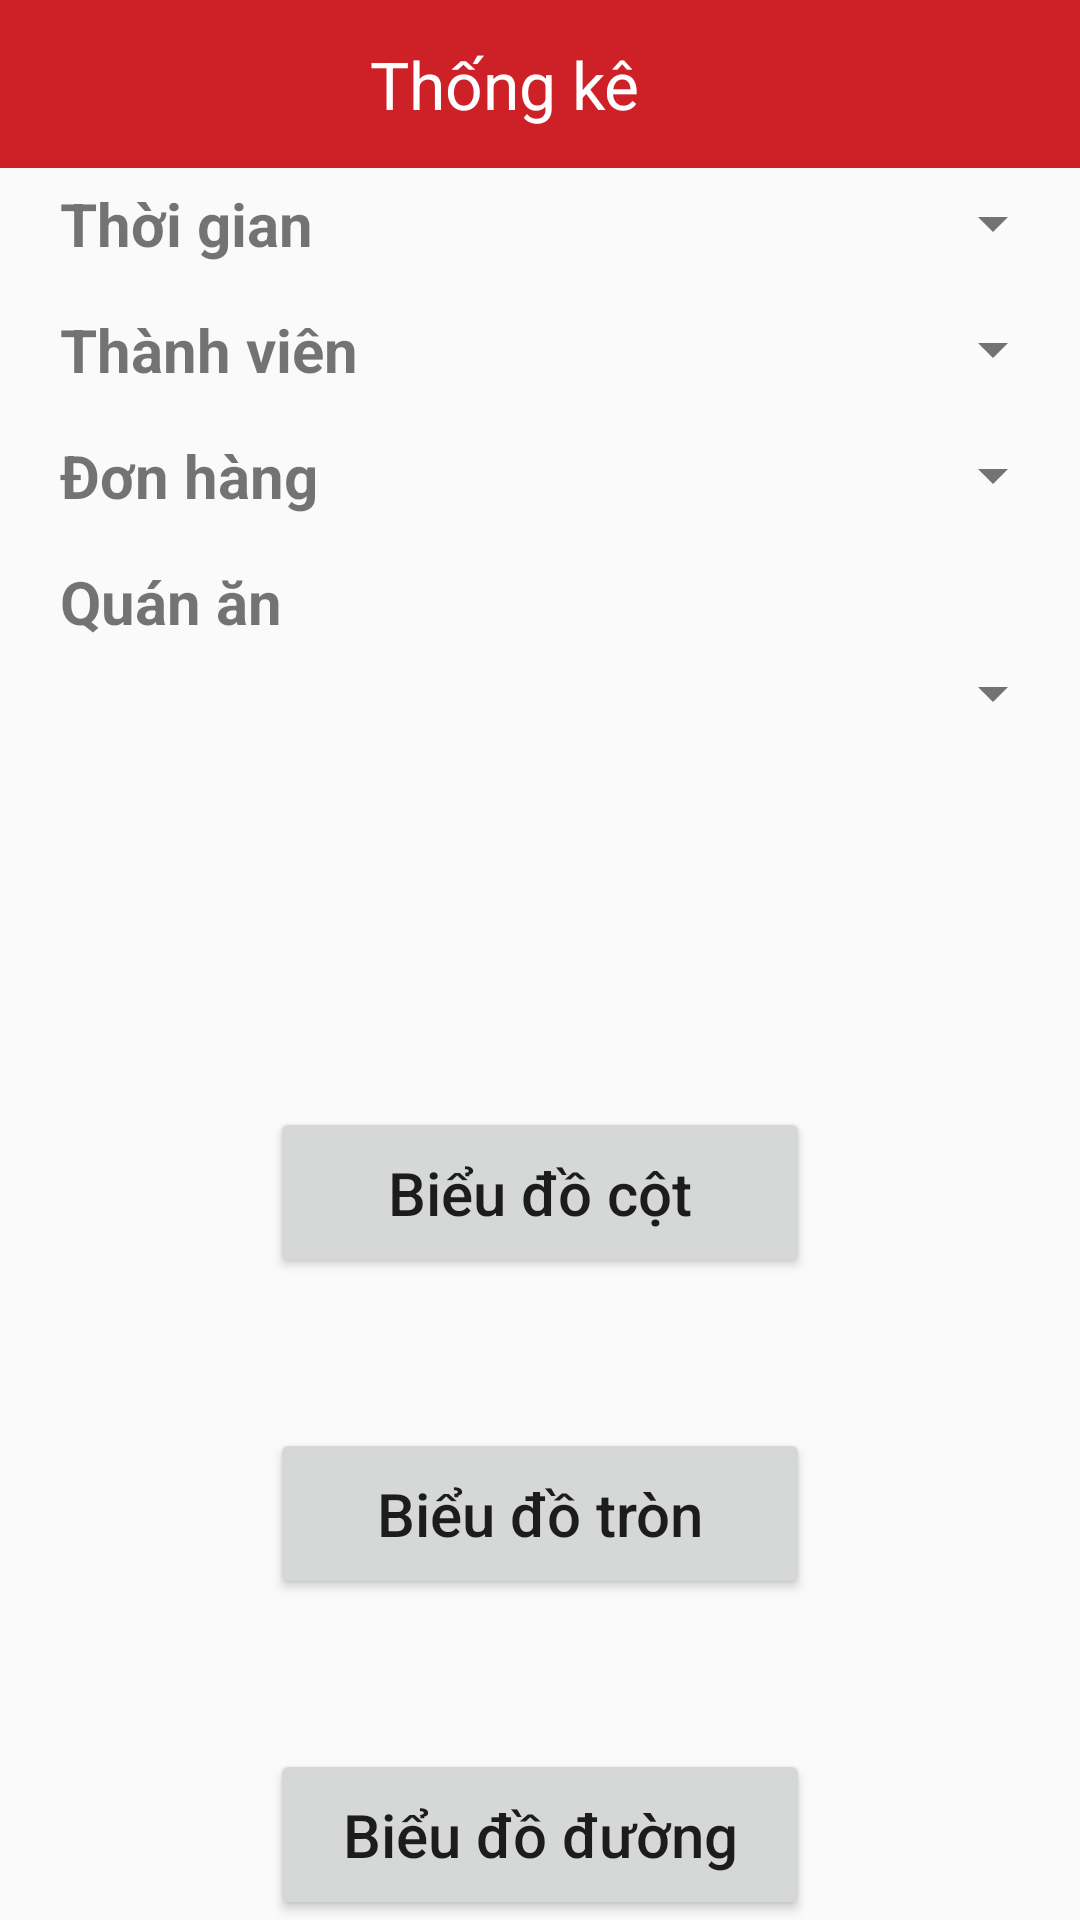

Here is an Android app screen rendered from its layout file. Give the layout XML and the strings, colors and styles it references.
<!-- AndroidManifest.xml: application theme Theme.Foody2 -->
<!-- res/layout/layout_thongke.xml -->
<?xml version="1.0" encoding="utf-8"?>
<LinearLayout xmlns:android="http://schemas.android.com/apk/res/android"
    android:orientation="vertical"
    android:layout_width="match_parent"
    android:layout_height="match_parent">

    <androidx.appcompat.widget.Toolbar
        android:id="@+id/toolbar"
        android:layout_width="match_parent"
        android:layout_height="?attr/actionBarSize"
        android:background="@color/purple_700"
        >

        <LinearLayout
            android:layout_width="match_parent"
            android:layout_height="match_parent"
            android:orientation="horizontal"
            android:gravity="center"
            >

            <TextView
                android:id="@+id/tvMaDonHang"
                android:layout_width="match_parent"
                android:layout_height="wrap_content"
                android:text="@string/thongke"
                android:textColor="@color/white"
                android:textSize="22sp"
                android:gravity="center"
                android:layout_marginRight="40dp"
                />

        </LinearLayout>

    </androidx.appcompat.widget.Toolbar>

    
    <LinearLayout
        android:layout_width="match_parent"
        android:layout_height="match_parent"
        android:orientation="vertical"
        android:layout_weight="1"
        android:layout_marginBottom="15dp">

        
        <LinearLayout
            android:layout_width="match_parent"
            android:layout_height="wrap_content"
            android:orientation="horizontal"
            android:gravity="center"
            android:padding="5dp"
            android:layout_marginBottom="5dp"
            >

            <TextView
                android:layout_width="match_parent"
                android:layout_height="wrap_content"
                android:text="@string/thoigian"
                android:textSize="20sp"
                android:layout_weight="1"
                android:textStyle="bold"
                android:paddingLeft="15dp"
                />

            <Spinner
                android:id="@+id/spinnerThoiGian"
                android:layout_width="wrap_content"
                android:layout_height="wrap_content"
                android:theme="@style/ThemeOverlay.AppCompat.Light"
                android:enabled="true"
                />

        </LinearLayout>

        
        <LinearLayout
            android:layout_width="match_parent"
            android:layout_height="wrap_content"
            android:orientation="horizontal"
            android:gravity="center"
            android:padding="5dp"
            android:layout_marginBottom="5dp"
            >

            <TextView
                android:layout_width="match_parent"
                android:layout_height="wrap_content"
                android:text="@string/thanhvien"
                android:textSize="20sp"
                android:layout_weight="1"
                android:textStyle="bold"
                android:paddingLeft="15dp"
                />

            <Spinner
                android:id="@+id/spinnerThanhVien"
                android:layout_width="wrap_content"
                android:layout_height="wrap_content"
                android:theme="@style/ThemeOverlay.AppCompat.Light"
                android:enabled="true"
                />

        </LinearLayout>

        
        <LinearLayout
            android:layout_width="match_parent"
            android:layout_height="wrap_content"
            android:orientation="horizontal"
            android:gravity="center"
            android:padding="5dp"
            android:layout_marginBottom="5dp"
            >

            <TextView
                android:layout_width="match_parent"
                android:layout_height="wrap_content"
                android:text="@string/donhang"
                android:textSize="20sp"
                android:layout_weight="1"
                android:textStyle="bold"
                android:paddingLeft="15dp"
                />

            <Spinner
                android:id="@+id/spinnerDonHang"
                android:layout_width="wrap_content"
                android:layout_height="wrap_content"
                android:theme="@style/ThemeOverlay.AppCompat.Light"
                android:enabled="true"
                />

        </LinearLayout>

        
        <LinearLayout
            android:layout_width="match_parent"
            android:layout_height="wrap_content"
            android:orientation="vertical"
            android:gravity="center"
            android:padding="5dp"
            >

            <TextView
                android:layout_width="match_parent"
                android:layout_height="wrap_content"
                android:text="@string/quanan"
                android:textSize="20sp"
                android:textStyle="bold"
                android:paddingLeft="15dp"
                android:layout_marginBottom="5dp"
                />

            <Spinner
                android:id="@+id/spinnerQuanAn"
                android:layout_width="match_parent"
                android:layout_height="wrap_content"
                android:theme="@style/ThemeOverlay.AppCompat.Light"
                android:enabled="true"
                />

        </LinearLayout>


    </LinearLayout>

    <LinearLayout
        android:layout_width="match_parent"
        android:layout_height="wrap_content"
        android:orientation="vertical"
        android:gravity="center"
        >

        <Button
            android:id="@+id/btnBarChart"
            android:layout_width="180dp"
            android:layout_height="wrap_content"
            android:text="@string/bieudocot"
            android:textAllCaps="false"
            android:textSize="20sp"
            android:padding="15dp"
            />

        <Button
            android:id="@+id/btnPieChart"
            android:layout_width="180dp"
            android:layout_height="wrap_content"
            android:text="@string/bieudotron"
            android:textAllCaps="false"
            android:textSize="20sp"
            android:padding="15dp"
            android:layout_marginBottom="50dp"
            android:layout_marginTop="50dp"
            />

        <Button
            android:id="@+id/btnLineChart"
            android:layout_width="180dp"
            android:layout_height="wrap_content"
            android:text="@string/bieudoduong"
            android:textAllCaps="false"
            android:textSize="20sp"
            android:padding="15dp"
            />

    </LinearLayout>
</LinearLayout>
<!-- resources referenced by this layout -->
<resources>
  <color name="purple_700">#cd2027</color>
  <color name="white">#FFFFFFFF</color>
  <string name="bieudocot">Biểu đồ cột</string>
  <string name="bieudoduong">Biểu đồ đường</string>
  <string name="bieudotron">Biểu đồ tròn</string>
  <string name="donhang">Đơn hàng</string>
  <string name="quanan">Quán ăn</string>
  <string name="thanhvien">Thành viên</string>
  <string name="thoigian">Thời gian</string>
  <string name="thongke">Thống kê</string>
  <style name="Theme.Foody2" parent="Theme.AppCompat.Light.NoActionBar">
          
          <item name="colorPrimary">@color/purple_500</item>
          <item name="colorPrimaryVariant">@color/purple_700</item>
          <item name="colorOnPrimary">@color/white</item>
          
          <item name="colorSecondary">@color/teal_200</item>
          <item name="colorSecondaryVariant">@color/teal_700</item>
          <item name="colorOnSecondary">@color/black</item>
          
          <item name="android:statusBarColor">?attr/colorPrimaryVariant</item>
          
  
          
          <item name="android:colorControlNormal">@color/white</item>
      </style>
  <color name="purple_500">#FF6200EE</color>
  <color name="teal_200">#FF03DAC5</color>
  <color name="teal_700">#FF018786</color>
  <color name="black">#FF000000</color>
</resources>
